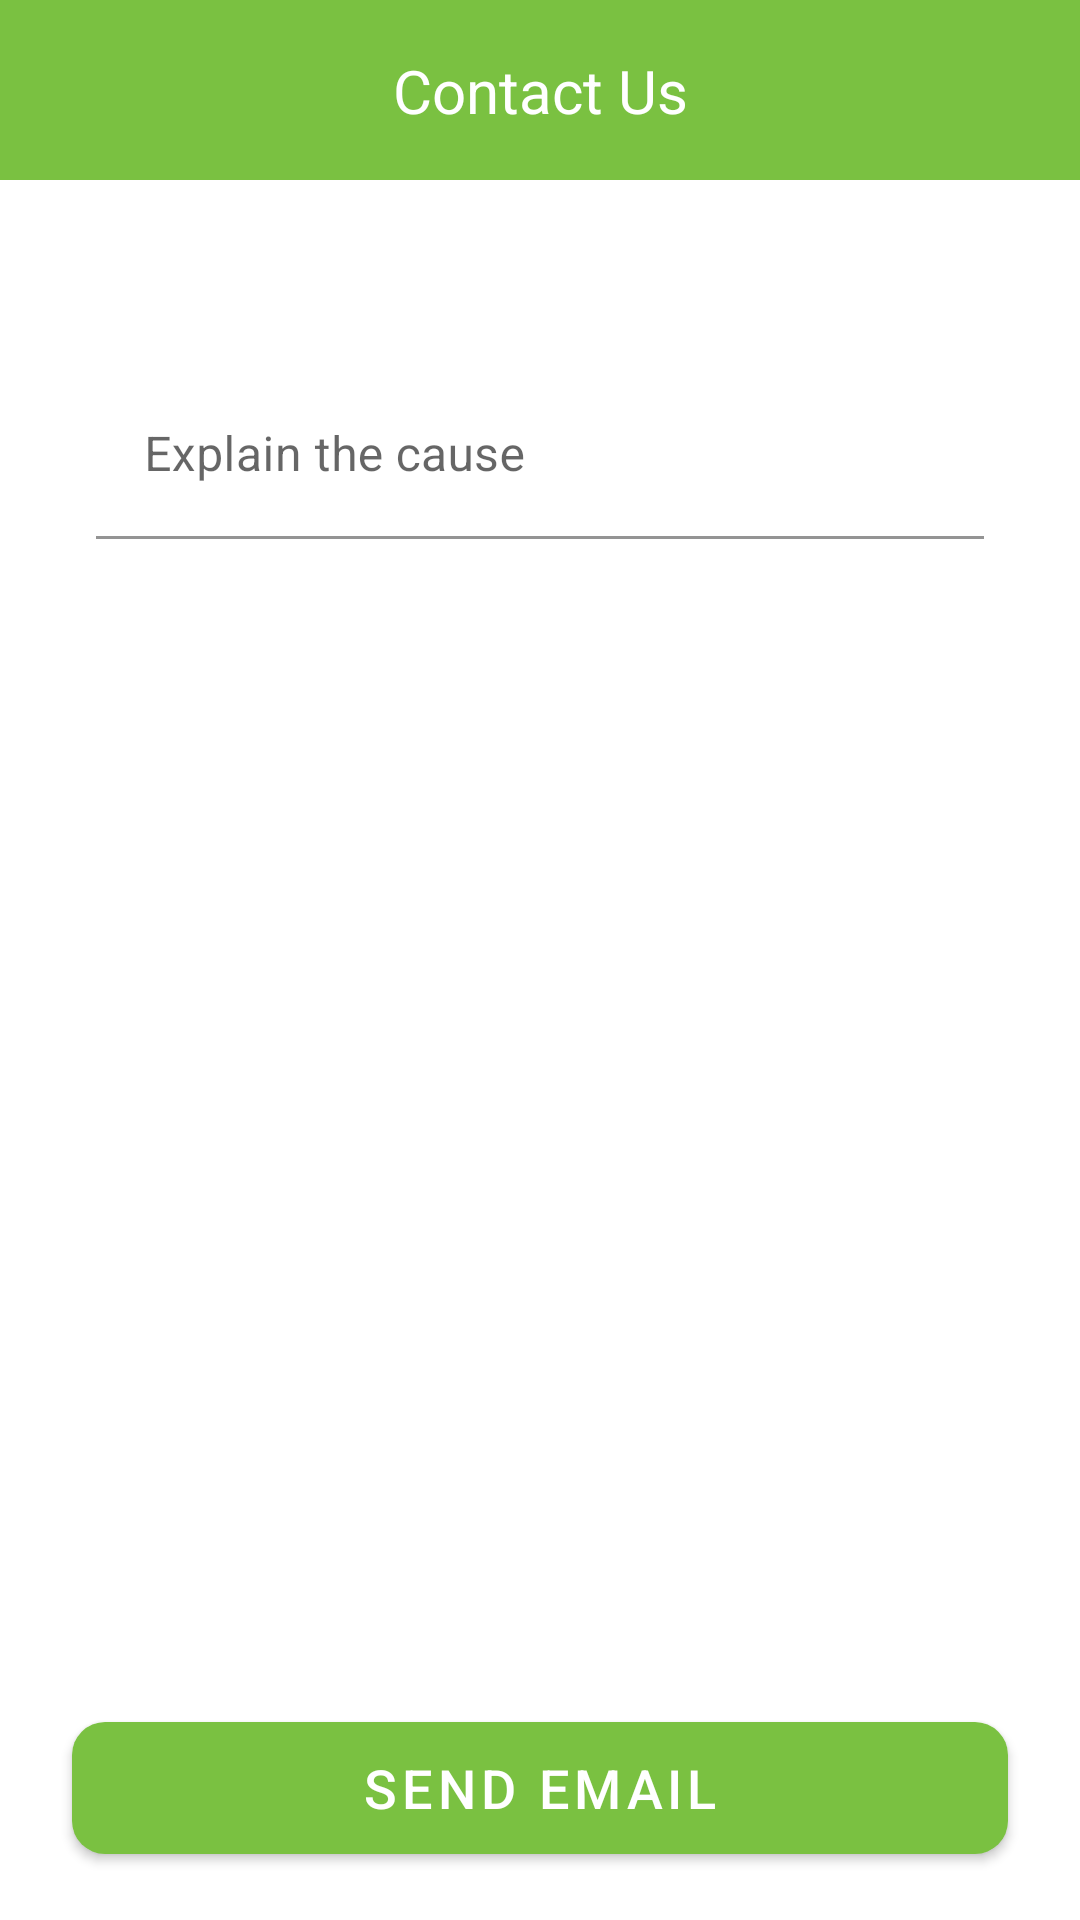

Android layout source for this screen:
<!-- AndroidManifest.xml: application theme Theme.Psychology -->
<!-- res/layout/activity_contact_us.xml -->
<?xml version="1.0" encoding="utf-8"?>
<androidx.constraintlayout.widget.ConstraintLayout xmlns:android="http://schemas.android.com/apk/res/android"
    xmlns:app="http://schemas.android.com/apk/res-auto"
    xmlns:tools="http://schemas.android.com/tools"
    android:layout_width="match_parent"
    android:layout_height="match_parent"
    tools:context=".AccountUI.ContactUsActivity">

    <com.google.android.material.appbar.AppBarLayout
        android:id="@+id/appBarLayout"
        android:layout_width="match_parent"
        android:layout_height="60dp"
        android:backgroundTint="@color/colorPrimary"
        app:layout_constraintEnd_toEndOf="parent"
        app:layout_constraintStart_toStartOf="parent"
        app:layout_constraintTop_toTopOf="parent">

        <androidx.constraintlayout.widget.ConstraintLayout
            android:layout_width="match_parent"
            android:layout_height="match_parent">

            <TextView
                android:layout_width="wrap_content"
                android:layout_height="wrap_content"
                android:text="Contact Us"
                android:textColor="@color/white"
                android:textSize="20sp"
                app:layout_constraintBottom_toBottomOf="parent"
                app:layout_constraintEnd_toEndOf="parent"
                app:layout_constraintStart_toStartOf="parent"
                app:layout_constraintTop_toTopOf="parent" />

        </androidx.constraintlayout.widget.ConstraintLayout>

    </com.google.android.material.appbar.AppBarLayout>

    <com.google.android.material.textfield.TextInputLayout
        android:id="@+id/cause_text_layout"
        style="@style/Widget.MaterialComponents.TextInputLayout.FilledBox"
        android:layout_width="match_parent"
        android:layout_height="wrap_content"
        android:layout_marginStart="32dp"
        android:layout_marginTop="64dp"
        android:layout_marginEnd="32dp"
        app:errorEnabled="true"
        app:layout_constraintEnd_toEndOf="parent"
        app:layout_constraintStart_toStartOf="parent"
        app:layout_constraintTop_toBottomOf="@+id/appBarLayout">

        <com.google.android.material.textfield.TextInputEditText
            android:id="@+id/cause_edit"
            android:layout_width="match_parent"
            android:layout_height="wrap_content"
            android:backgroundTint="@color/colorTransparent"
            android:hint="Explain the cause"
            android:inputType="text" />

    </com.google.android.material.textfield.TextInputLayout>

    <com.google.android.material.button.MaterialButton
        android:id="@+id/sendMail"
        android:layout_width="match_parent"
        android:layout_height="56dp"
        android:layout_marginStart="24dp"
        android:layout_marginEnd="24dp"
        android:layout_marginBottom="16dp"
        android:text="Send Email"
        android:textSize="18sp"
        app:cornerRadius="11dp"
        app:layout_constraintBottom_toBottomOf="parent"
        app:layout_constraintEnd_toEndOf="parent"
        app:layout_constraintHorizontal_bias="1.0"
        app:layout_constraintStart_toStartOf="parent" />

</androidx.constraintlayout.widget.ConstraintLayout>
<!-- resources referenced by this layout -->
<resources>
  <color name="colorPrimary">#7AC141</color>
  <color name="colorTransparent">#00FFFFFF</color>
  <color name="white">#FFFFFF</color>
  <style name="Theme.Psychology" parent="Theme.MaterialComponents.Light.NoActionBar">
          <item name="android:forceDarkAllowed" tools:targetApi="q">false</item>
          <item name="colorPrimary">@color/colorPrimary</item>
          <item name="colorPrimaryDark">@color/colorPrimaryDark</item>
          <item name="colorAccent">@color/colorAccent</item>
          <item name="android:splitMotionEvents">false</item>
          <item name="android:windowEnableSplitTouch">false</item>
      </style>
  <color name="colorPrimaryDark">#7AC141</color>
  <color name="colorAccent">#7AC141</color>
</resources>
